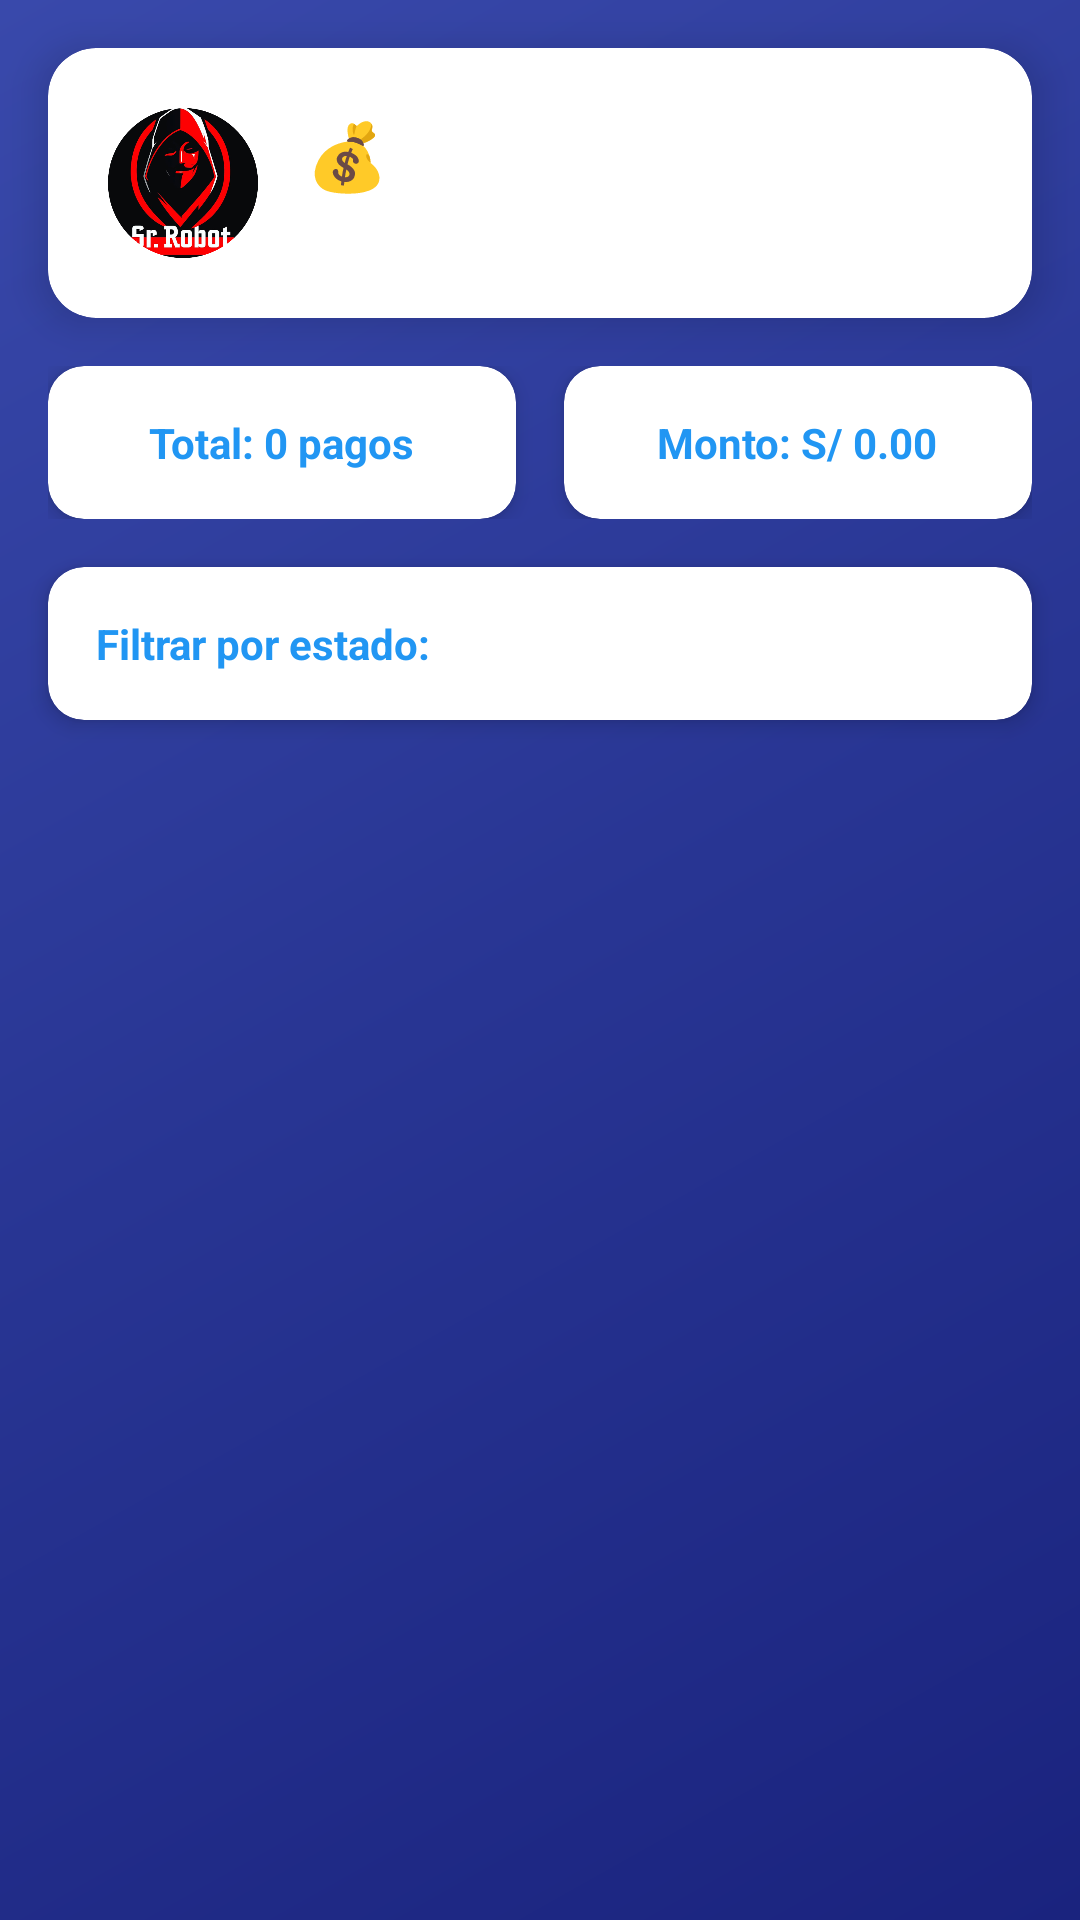

Reconstruct the res/layout file that produces this screen, plus the resources it refers to.
<!-- AndroidManifest.xml: application theme Theme.MyApplication -->
<!-- res/layout/activity_admin_pagos.xml -->
<?xml version="1.0" encoding="utf-8"?>
<LinearLayout xmlns:android="http://schemas.android.com/apk/res/android"
    xmlns:app="http://schemas.android.com/apk/res-auto"
    android:layout_width="match_parent"
    android:layout_height="match_parent"
    android:orientation="vertical"
    android:background="@drawable/admin_gradient_background">

    
    <androidx.cardview.widget.CardView
        android:layout_width="match_parent"
        android:layout_height="wrap_content"
        android:layout_margin="16dp"
        app:cardCornerRadius="16dp"
        app:cardElevation="8dp"
        android:background="@drawable/admin_header_card">

        <LinearLayout
            android:layout_width="match_parent"
            android:layout_height="wrap_content"
            android:orientation="horizontal"
            android:padding="20dp"
            android:gravity="center_vertical">

            <ImageView
                android:layout_width="50dp"
                android:layout_height="50dp"
                android:src="@drawable/robot"
                android:layout_marginEnd="16dp" />

            <LinearLayout
                android:layout_width="0dp"
                android:layout_height="wrap_content"
                android:layout_weight="1"
                android:orientation="vertical">

                <TextView
                    android:layout_width="wrap_content"
                    android:layout_height="wrap_content"
                    android:text="💰 Gestión de Pagos"
                    android:textSize="22sp"
                    android:textStyle="bold"
                    android:textColor="@color/white" />

                <TextView
                    android:layout_width="wrap_content"
                    android:layout_height="wrap_content"
                    android:text="Panel Administrativo"
                    android:textSize="14sp"
                    android:textColor="@color/white"
                    android:alpha="0.9" />

            </LinearLayout>

        </LinearLayout>

    </androidx.cardview.widget.CardView>

    
    <LinearLayout
        android:layout_width="match_parent"
        android:layout_height="wrap_content"
        android:orientation="horizontal"
        android:layout_marginHorizontal="16dp"
        android:layout_marginBottom="16dp"
        android:weightSum="2">

        <androidx.cardview.widget.CardView
            android:layout_width="0dp"
            android:layout_height="wrap_content"
            android:layout_weight="1"
            android:layout_marginEnd="8dp"
            app:cardCornerRadius="12dp"
            app:cardElevation="4dp">

            <LinearLayout
                android:layout_width="match_parent"
                android:layout_height="wrap_content"
                android:orientation="vertical"
                android:padding="16dp"
                android:gravity="center">

                <TextView
                    android:id="@+id/tvTotalPagos"
                    android:layout_width="wrap_content"
                    android:layout_height="wrap_content"
                    android:text="Total: 0 pagos"
                    android:textStyle="bold"
                    android:textColor="@color/primary_color" />

            </LinearLayout>

        </androidx.cardview.widget.CardView>

        <androidx.cardview.widget.CardView
            android:layout_width="0dp"
            android:layout_height="wrap_content"
            android:layout_weight="1"
            android:layout_marginStart="8dp"
            app:cardCornerRadius="12dp"
            app:cardElevation="4dp">

            <LinearLayout
                android:layout_width="match_parent"
                android:layout_height="wrap_content"
                android:orientation="vertical"
                android:padding="16dp"
                android:gravity="center">

                <TextView
                    android:id="@+id/tvTotalMonto"
                    android:layout_width="wrap_content"
                    android:layout_height="wrap_content"
                    android:text="Monto: S/ 0.00"
                    android:textStyle="bold"
                    android:textColor="@color/primary_color" />

            </LinearLayout>

        </androidx.cardview.widget.CardView>

    </LinearLayout>

    
    <androidx.cardview.widget.CardView
        android:layout_width="match_parent"
        android:layout_height="wrap_content"
        android:layout_marginHorizontal="16dp"
        android:layout_marginBottom="16dp"
        app:cardCornerRadius="12dp"
        app:cardElevation="4dp">

        <LinearLayout
            android:layout_width="match_parent"
            android:layout_height="wrap_content"
            android:orientation="horizontal"
            android:padding="16dp"
            android:gravity="center_vertical">

            <TextView
                android:layout_width="wrap_content"
                android:layout_height="wrap_content"
                android:text="Filtrar por estado:"
                android:textStyle="bold"
                android:textColor="@color/primary_color"
                android:layout_marginEnd="12dp" />

            <Spinner
                android:id="@+id/spinnerFiltro"
                android:layout_width="0dp"
                android:layout_height="wrap_content"
                android:layout_weight="1"
                android:background="@drawable/spinner_background" />

        </LinearLayout>

    </androidx.cardview.widget.CardView>

    
    <androidx.recyclerview.widget.RecyclerView
        android:id="@+id/recyclerPagos"
        android:layout_width="match_parent"
        android:layout_height="0dp"
        android:layout_weight="1"
        android:layout_marginHorizontal="16dp"
        android:layout_marginBottom="16dp" />

</LinearLayout>
<!-- resources referenced by this layout -->
<resources>
  <color name="primary_color">#2196F3</color>
  <color name="white">#FFFFFFFF</color>
  <!-- drawable admin_gradient_background (drawable) -->
  <?xml version="1.0" encoding="utf-8"?>
  <shape xmlns:android="http://schemas.android.com/apk/res/android">
      <gradient
          android:startColor="#1A237E"
          android:centerColor="#283593"
          android:endColor="#3949AB"
          android:angle="135" />
  </shape>
  <!-- drawable admin_header_card (drawable) -->
  <?xml version="1.0" encoding="utf-8"?>
  <shape xmlns:android="http://schemas.android.com/apk/res/android">
      <gradient
          android:startColor="#3949AB"
          android:endColor="#5C6BC0"
          android:angle="90" />
      <corners android:radius="16dp" />
      <stroke
          android:width="2dp"
          android:color="#7986CB" />
  </shape>
  <!-- drawable robot: png bitmap (drawable, 183121 bytes) -->
  <!-- drawable spinner_background (drawable) -->
  <?xml version="1.0" encoding="utf-8"?>
  <shape xmlns:android="http://schemas.android.com/apk/res/android">
      <solid android:color="@color/white" />
      <stroke
          android:width="2dp"
          android:color="@color/primary_color" />
      <corners android:radius="8dp" />
  </shape>
  <style name="Theme.MyApplication" parent="Theme.AppCompat.DayNight.NoActionBar">
          
          <item name="android:windowBackground">#000000</item>
          
          <item name="android:textColor">#FFFFFF</item>
          
          <item name="colorAccent">#FF0000</item>
      </style>
</resources>
